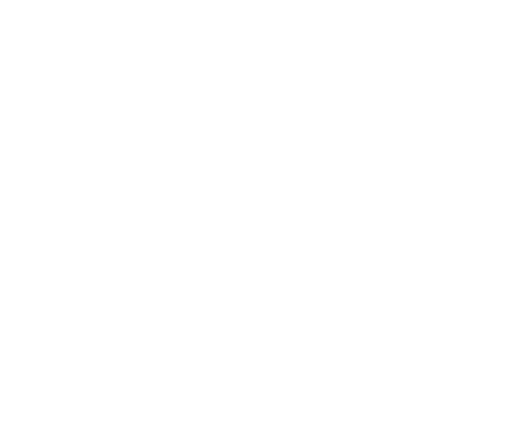
t = 0.00 s
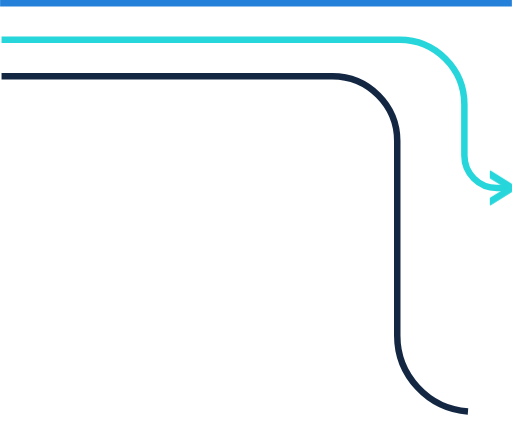
t = 1.20 s
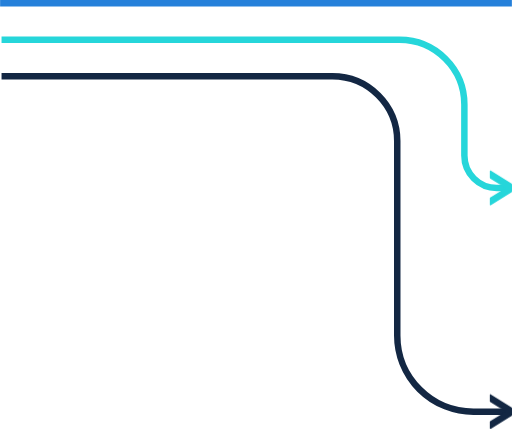
t = 1.95 s
t = 2.70 s: frame unchanged from t = 1.95 s, image omitted
t = 3.45 s: frame unchanged from t = 1.95 s, image omitted
t = 4.20 s: frame unchanged from t = 1.95 s, image omitted

The animated SVG that drew these frames (rendered in a browser with its animation timeline set to each time). Animation: 2 CSS @keyframes rules; one cycle of 4.20 s.

<svg id="Layer_2" data-name="Layer 2" xmlns="http://www.w3.org/2000/svg" viewBox="0 0 473.2 396.66">
  <defs>
    <style>
      @keyframes draw {
    	  to {
    	    stroke-dashoffset: 0;
    	  }
    	}
      @keyframes pop{
    		to {
    			opacity: 1;
    		}
    	}
      .cls-1, .cls-3, .cls-2 {
    	  stroke-dasharray: 1200;
    	  stroke-dashoffset: 1200;
    	  animation: draw 3s ease-out forwards;
    	}
      .cls-4, .cls-5{
        opacity: 0;
        animation: pop 0.3s linear forwards;
      }
      .cls-5{
        animation-delay: 0.9s;
      }
      .cls-4{
        animation-delay: 1.2s;
      }
      .cls-1,.cls-2,.cls-3{fill:none;stroke-miterlimit:10;stroke-width:6px;}
      .cls-1{stroke:#2580da;}
      .cls-2{stroke:#132743;}
      .cls-3{stroke:#26d6da;}
      .cls-4{fill:#132743;}
      .cls-5{fill:#26d6da;}
    </style>
  </defs>
  <line class="cls-1" y1="3" x2="473.2" y2="3"/>
  <path class="cls-2" d="M471.33,70.43H777.2a60,60,0,0,1,60,60V310.18a70.45,70.45,0,0,0,70.45,70.45H943.2" transform="translate(-470)"/>
  <path class="cls-3" d="M471.33,36.71H839.27a60,60,0,0,1,60,60v47.17a30,30,0,0,0,30,30H943.2" transform="translate(-470)"/>
  <path class="cls-4" d="M922.77,365.2v6a.58.58,0,0,0,.33.51l14.32,8.87-14.32,8.87a.58.58,0,0,0-.33.51v6.13a.58.58,0,0,0,.57.57h0a.76.76,0,0,0,.26-.06l19.28-12a.55.55,0,0,0,.32-.5v-7a.55.55,0,0,0-.32-.5l-19.28-12a.76.76,0,0,0-.26-.06.58.58,0,0,0-.58.56A.31.31,0,0,0,922.77,365.2Z" transform="translate(-470)"/>
  <path class="cls-5" d="M922.77,158.45v6.05a.58.58,0,0,0,.33.51l14.32,8.87-14.32,8.88a.56.56,0,0,0-.33.51v6a.56.56,0,0,0,.56.56h0a.58.58,0,0,0,.26-.06l19.28-12a.58.58,0,0,0,.32-.51v-6.95a.55.55,0,0,0-.32-.51l-19.28-12a.76.76,0,0,0-.26-.06.58.58,0,0,0-.58.56A.31.31,0,0,0,922.77,158.45Z" transform="translate(-470)"/>
</svg>
